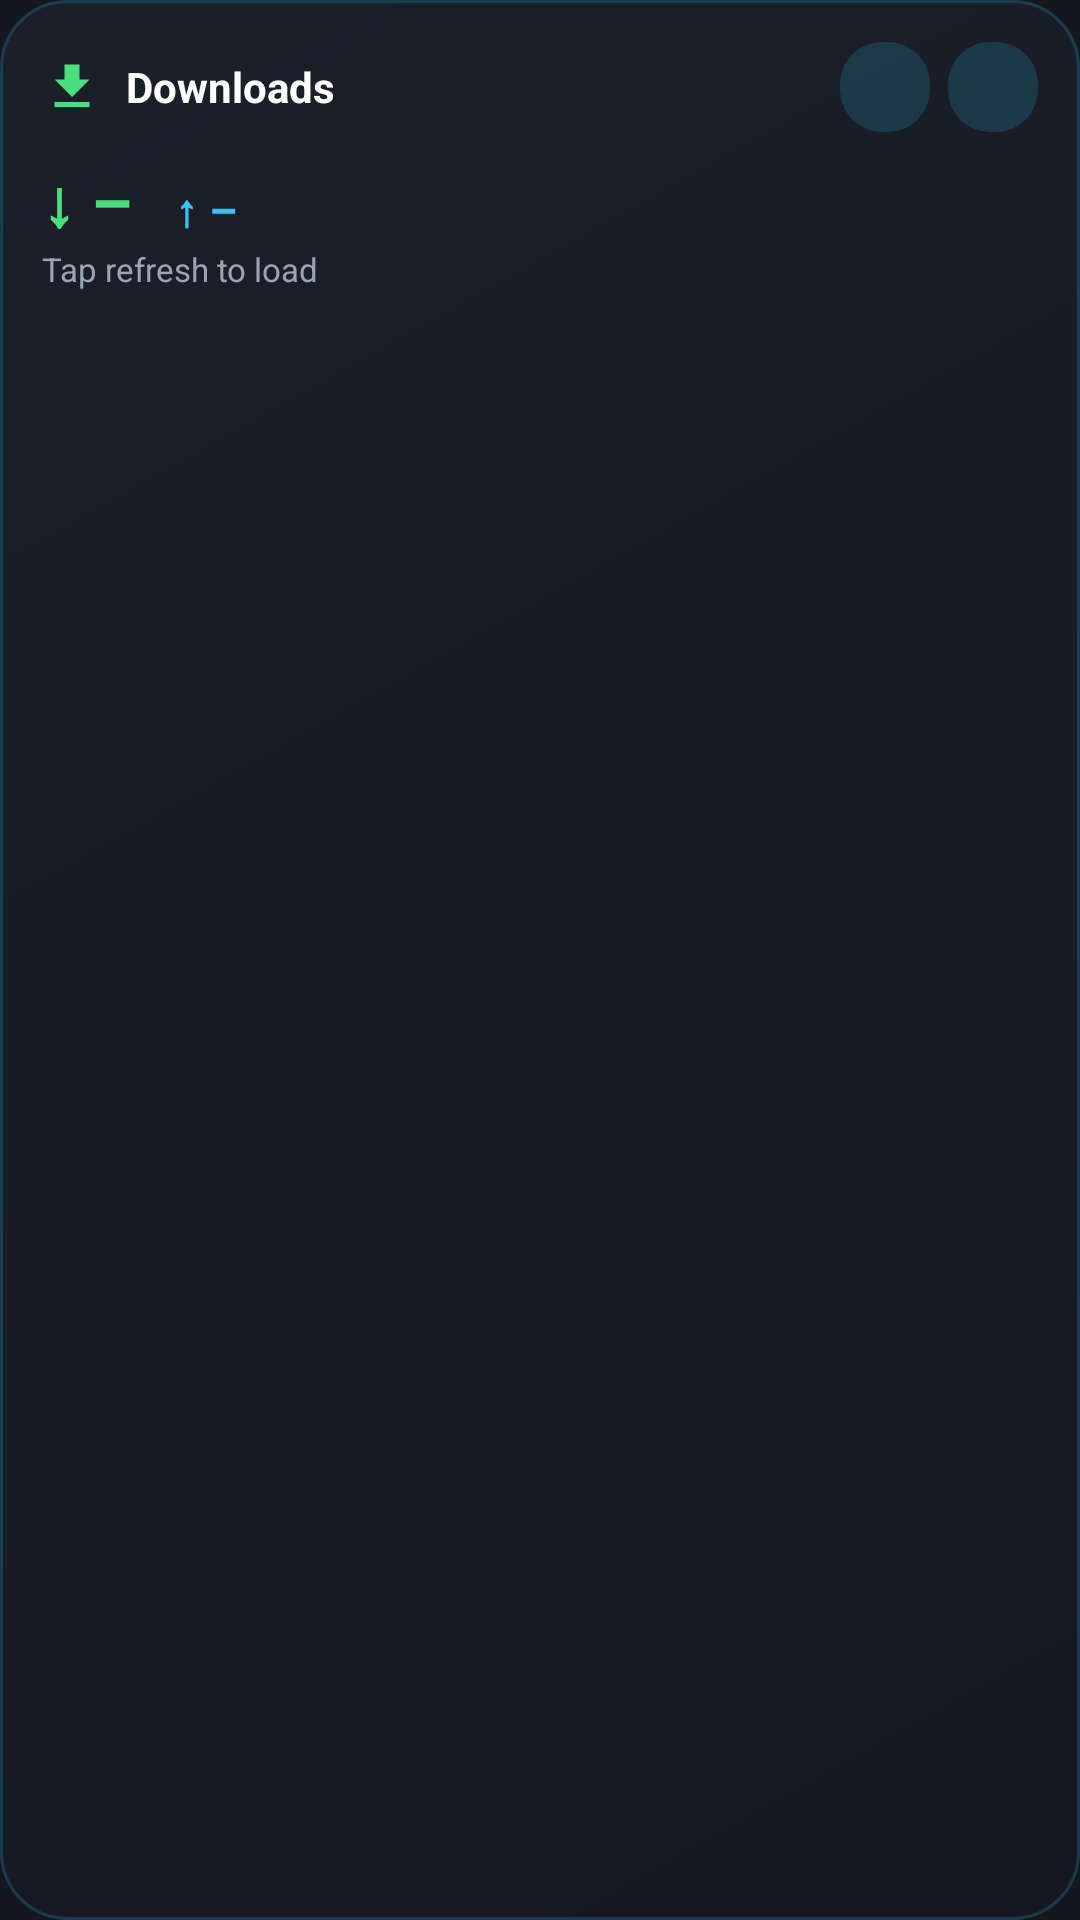

Here is an Android app screen rendered from its layout file. Give the layout XML and the strings, colors and styles it references.
<!-- AndroidManifest.xml: application theme Theme.Arrmada360 -->
<!-- res/layout/widget_downloads.xml -->
<?xml version="1.0" encoding="utf-8"?>
<LinearLayout xmlns:android="http://schemas.android.com/apk/res/android"
    android:id="@+id/w_root" android:layout_width="match_parent" android:layout_height="match_parent"
    android:orientation="vertical" android:padding="14dp" android:background="@drawable/widget_bg">
    <LinearLayout android:layout_width="match_parent" android:layout_height="wrap_content" android:orientation="horizontal" android:gravity="center_vertical">
        <ImageView android:layout_width="20dp" android:layout_height="20dp" android:src="@drawable/ic_w_download" />
        <TextView android:layout_width="0dp" android:layout_weight="1" android:layout_height="wrap_content" android:layout_marginStart="8dp" android:text="Downloads" android:textColor="#FFFFFFFF" android:textStyle="bold" android:textSize="14sp" />
        <ImageView android:id="@+id/w_pause" android:layout_width="30dp" android:layout_height="30dp" android:padding="5dp" android:background="@drawable/widget_btn" android:src="@drawable/ic_w_pause" android:contentDescription="Pause or resume all" />
        <ImageView android:id="@+id/w_refresh" android:layout_width="30dp" android:layout_height="30dp" android:layout_marginStart="6dp" android:padding="5dp" android:background="@drawable/widget_btn" android:src="@drawable/ic_w_refresh" android:contentDescription="Refresh" />
    </LinearLayout>
    <LinearLayout android:layout_width="match_parent" android:layout_height="wrap_content" android:orientation="horizontal" android:layout_marginTop="8dp" android:gravity="bottom">
        <TextView android:id="@+id/w_down" android:layout_width="wrap_content" android:layout_height="wrap_content" android:text="↓ –" android:textColor="#FF4ADE80" android:textStyle="bold" android:textSize="22sp" />
        <TextView android:id="@+id/w_up" android:layout_width="wrap_content" android:layout_height="wrap_content" android:layout_marginStart="14dp" android:text="↑ –" android:textColor="#FF35C5F4" android:textStyle="bold" android:textSize="15sp" />
    </LinearLayout>
    <TextView android:id="@+id/w_status" android:layout_width="match_parent" android:layout_height="wrap_content" android:text="Tap refresh to load" android:textColor="#FF9AA4B2" android:textSize="11sp" />
    <LinearLayout android:id="@+id/w_row0" android:layout_width="match_parent" android:layout_height="wrap_content" android:orientation="vertical" android:layout_marginTop="6dp" android:visibility="gone">
        <LinearLayout android:layout_width="match_parent" android:layout_height="wrap_content" android:orientation="horizontal">
            <TextView android:id="@+id/w_name0" android:layout_width="0dp" android:layout_weight="1" android:layout_height="wrap_content" android:textColor="#FFFFFFFF" android:textSize="12sp" android:maxLines="1" android:ellipsize="end" />
            <TextView android:id="@+id/w_meta0" android:layout_width="wrap_content" android:layout_height="wrap_content" android:textColor="#FF9AA4B2" android:textSize="11sp" android:layout_marginStart="6dp" />
        </LinearLayout>
        <ProgressBar android:id="@+id/w_prog0" style="@android:style/Widget.ProgressBar.Horizontal" android:layout_width="match_parent" android:layout_height="5dp" android:layout_marginTop="3dp" android:max="1000" android:progressDrawable="@drawable/widget_progress" />
    </LinearLayout>
    <LinearLayout android:id="@+id/w_row1" android:layout_width="match_parent" android:layout_height="wrap_content" android:orientation="vertical" android:layout_marginTop="6dp" android:visibility="gone">
        <LinearLayout android:layout_width="match_parent" android:layout_height="wrap_content" android:orientation="horizontal">
            <TextView android:id="@+id/w_name1" android:layout_width="0dp" android:layout_weight="1" android:layout_height="wrap_content" android:textColor="#FFFFFFFF" android:textSize="12sp" android:maxLines="1" android:ellipsize="end" />
            <TextView android:id="@+id/w_meta1" android:layout_width="wrap_content" android:layout_height="wrap_content" android:textColor="#FF9AA4B2" android:textSize="11sp" android:layout_marginStart="6dp" />
        </LinearLayout>
        <ProgressBar android:id="@+id/w_prog1" style="@android:style/Widget.ProgressBar.Horizontal" android:layout_width="match_parent" android:layout_height="5dp" android:layout_marginTop="3dp" android:max="1000" android:progressDrawable="@drawable/widget_progress" />
    </LinearLayout>
    <LinearLayout android:id="@+id/w_row2" android:layout_width="match_parent" android:layout_height="wrap_content" android:orientation="vertical" android:layout_marginTop="6dp" android:visibility="gone">
        <LinearLayout android:layout_width="match_parent" android:layout_height="wrap_content" android:orientation="horizontal">
            <TextView android:id="@+id/w_name2" android:layout_width="0dp" android:layout_weight="1" android:layout_height="wrap_content" android:textColor="#FFFFFFFF" android:textSize="12sp" android:maxLines="1" android:ellipsize="end" />
            <TextView android:id="@+id/w_meta2" android:layout_width="wrap_content" android:layout_height="wrap_content" android:textColor="#FF9AA4B2" android:textSize="11sp" android:layout_marginStart="6dp" />
        </LinearLayout>
        <ProgressBar android:id="@+id/w_prog2" style="@android:style/Widget.ProgressBar.Horizontal" android:layout_width="match_parent" android:layout_height="5dp" android:layout_marginTop="3dp" android:max="1000" android:progressDrawable="@drawable/widget_progress" />
    </LinearLayout>
</LinearLayout>
<!-- resources referenced by this layout -->
<resources>
  <!-- drawable ic_w_download (drawable) -->
  <vector xmlns:android="http://schemas.android.com/apk/res/android" android:width="24dp" android:height="24dp" android:viewportWidth="24" android:viewportHeight="24">
      <path android:fillColor="#FF4ADE80" android:pathData="M19,9h-4V3H9v6H5l7,7 7,-7zM5,18v2h14v-2H5z"/>
  </vector>
  <!-- drawable widget_bg (drawable) -->
  <?xml version="1.0" encoding="utf-8"?>
  <shape xmlns:android="http://schemas.android.com/apk/res/android" android:shape="rectangle">
      <gradient android:startColor="#F01A1F2B" android:endColor="#F0141720" android:angle="315" />
      <corners android:radius="22dp" />
      <stroke android:width="1dp" android:color="#3335C5F4" />
  </shape>
  <!-- drawable widget_btn (drawable) -->
  <?xml version="1.0" encoding="utf-8"?>
  <shape xmlns:android="http://schemas.android.com/apk/res/android" android:shape="rectangle">
      <solid android:color="#2A35C5F4" />
      <corners android:radius="14dp" />
  </shape>
  <!-- drawable widget_progress (drawable) -->
  <?xml version="1.0" encoding="utf-8"?>
  <layer-list xmlns:android="http://schemas.android.com/apk/res/android">
      <item android:id="@android:id/background">
          <shape><corners android:radius="3dp" /><solid android:color="#33FFFFFF" /></shape>
      </item>
      <item android:id="@android:id/progress">
          <clip><shape><corners android:radius="3dp" /><solid android:color="#FF35C5F4" /></shape></clip>
      </item>
  </layer-list>
  <style name="Theme.Arrmada360" parent="@android:style/Theme.Material.NoActionBar">
          <item name="android:windowBackground">@color/bg</item>
          <item name="android:statusBarColor">@android:color/transparent</item>
          <item name="android:navigationBarColor">@android:color/transparent</item>
      </style>
  <color name="bg">#FF14171D</color>
</resources>
